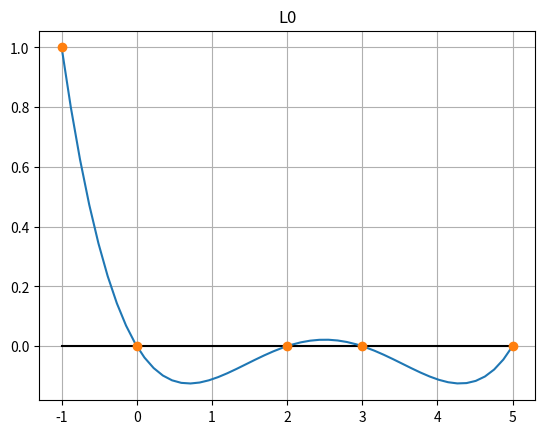
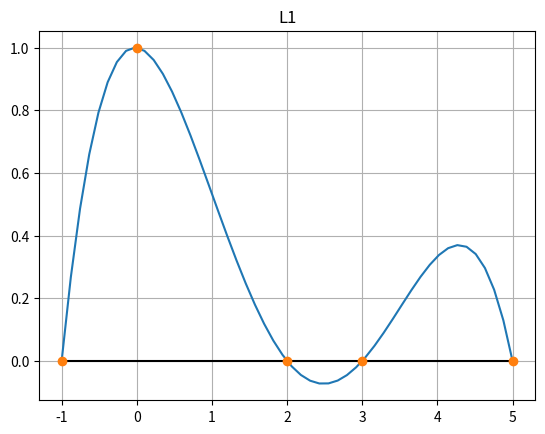
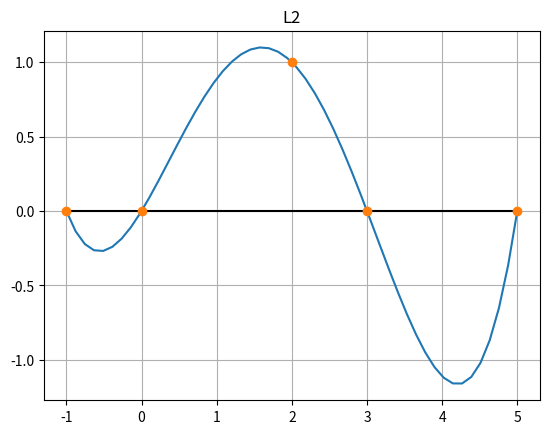
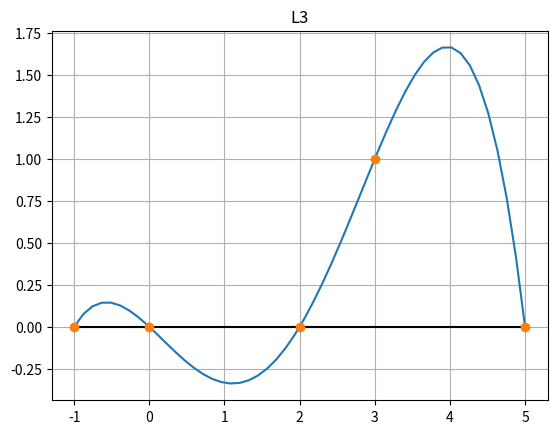
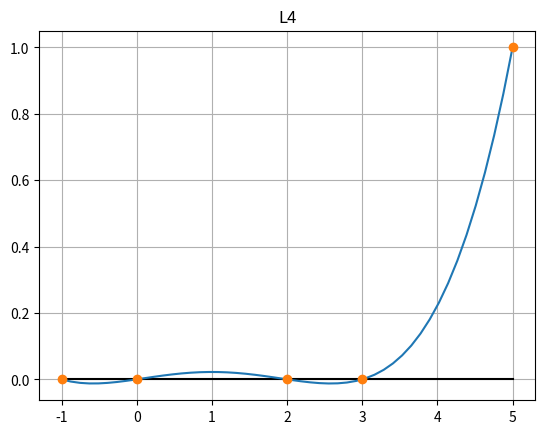

Generate these figures, in order, with matplotlib:
# -*- coding: utf-8 -*-
"""
Created on Tue Mar 23 15:19:35 2021

[redacted]
"""
import numpy as np
import matplotlib.pyplot as plt

#%%

def lagrange_fund(k,x,z):
    
    lt = np.zeros_like(z)
    
    for n in range(len(z)):
    
        i = 0
        l = 1
        
        while i<k:
            aux = z[n] - x[i]
            aux /= (x[k] - x[i])
            l *= aux
            i+=1
        
        i = len(x) -1
        while i>k:
            aux = z[n] - x[i]
            aux /= (x[k] - x[i])
            l *= aux
            i-=1
        
        lt[n] = l
    
    return lt

#%%
x = np.array([-1.,0,2,3,5])
xp = np.linspace(min(x),max(x))

z = xp

k = 0
yz = lagrange_fund(k,x,z)
ident = np.eye(len(x))

plt.figure()
plt.plot(xp,xp*0,'k')
plt.plot(xp,yz)
plt.plot(x,ident[k],'o')
plt.title('L0')
plt.grid()
plt.show()

k = 1
yz = lagrange_fund(k,x,z)
ident = np.eye(len(x))

plt.figure()
plt.plot(xp,xp*0,'k')
plt.plot(xp,yz)
plt.plot(x,ident[k],'o')
plt.title('L1')
plt.grid()
plt.show()

k = 2
yz = lagrange_fund(k,x,z)
ident = np.eye(len(x))

plt.figure()
plt.plot(xp,xp*0,'k')
plt.plot(xp,yz)
plt.plot(x,ident[k],'o')
plt.title('L2')
plt.grid()
plt.show()

k = 3
yz = lagrange_fund(k,x,z)
ident = np.eye(len(x))

plt.figure()
plt.plot(xp,xp*0,'k')
plt.plot(xp,yz)
plt.plot(x,ident[k],'o')
plt.title('L3')
plt.grid()
plt.show()

k = 4
yz = lagrange_fund(k,x,z)
ident = np.eye(len(x))

plt.figure()
plt.plot(xp,xp*0,'k')
plt.plot(xp,yz)
plt.plot(x,ident[k],'o')
plt.title('L4')
plt.grid()
plt.show()